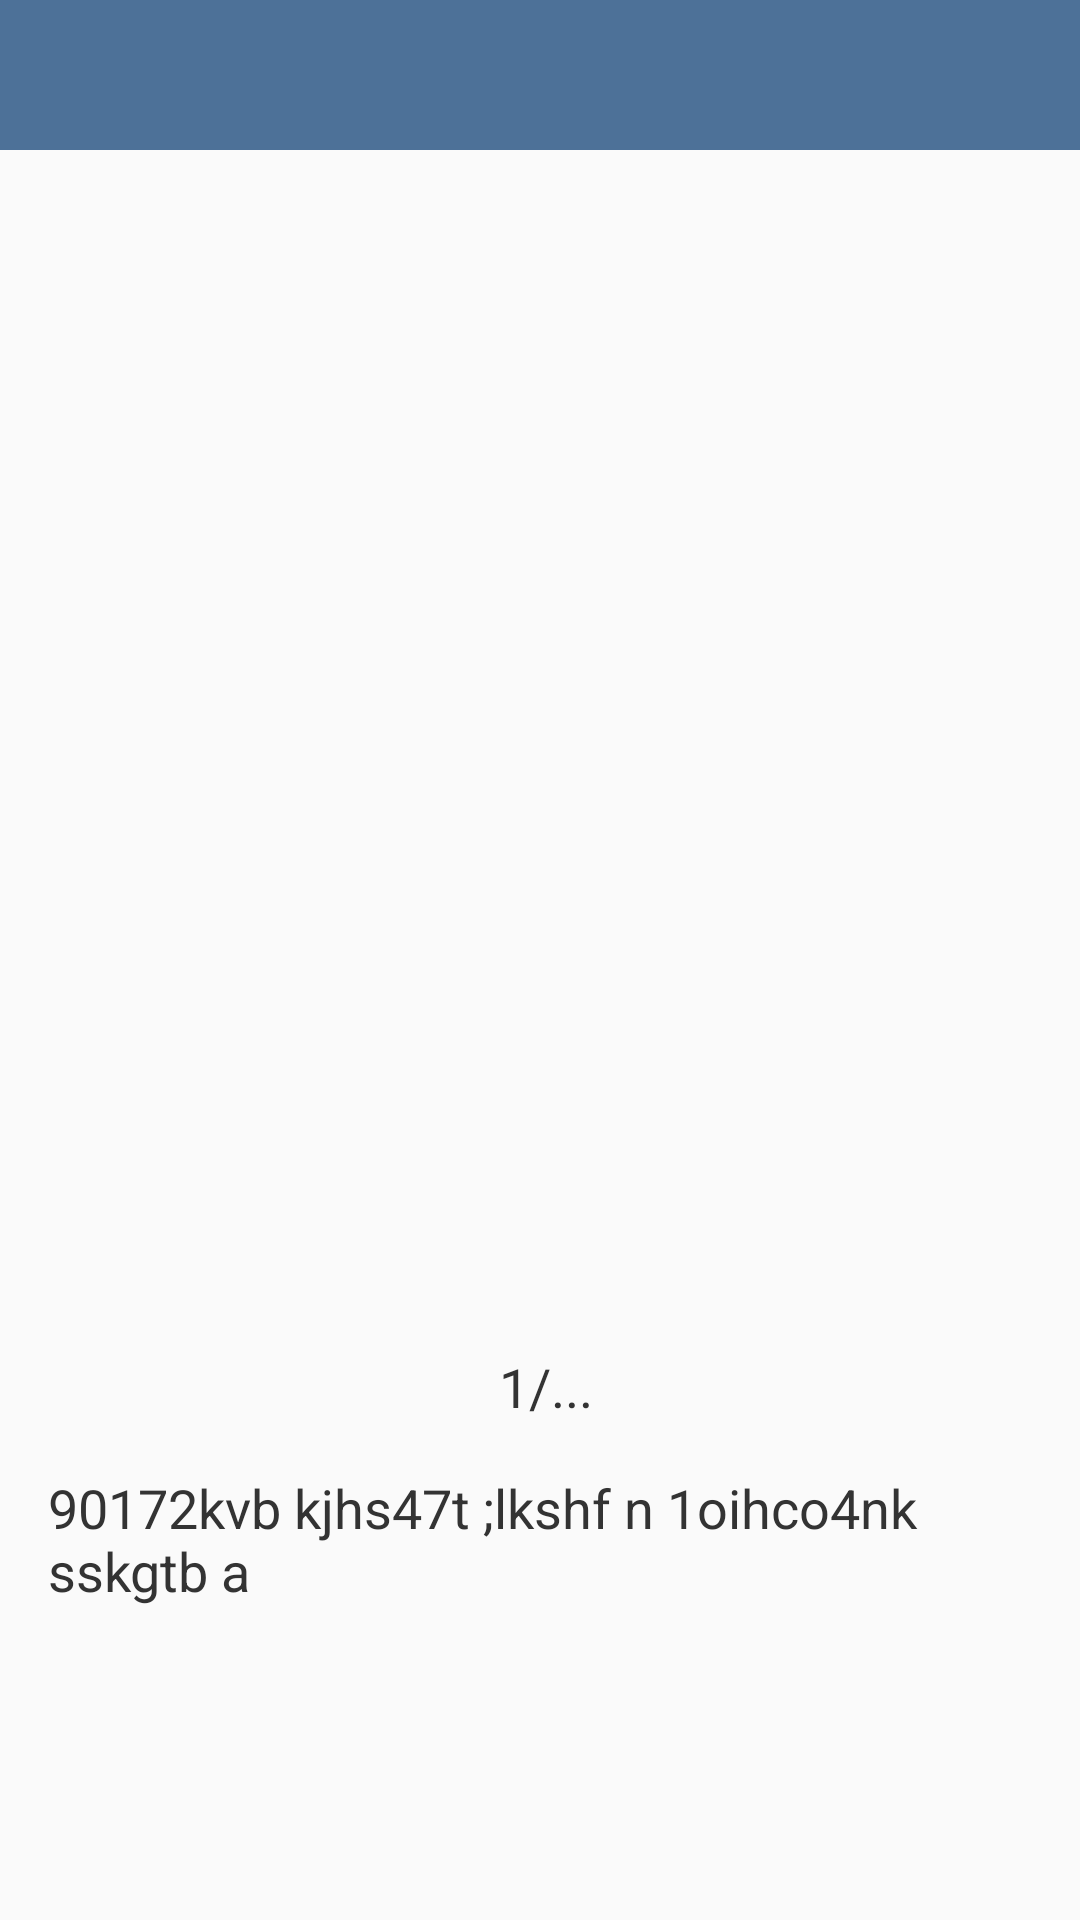

Produce the Android XML layout that renders to this screen, including the resource entries it uses.
<!-- AndroidManifest.xml: application theme AppTheme -->
<!-- res/layout/activity_friend.xml -->
<?xml version="1.0" encoding="utf-8"?>
<LinearLayout xmlns:android="http://schemas.android.com/apk/res/android"
    xmlns:tools="http://schemas.android.com/tools"
    android:id="@+id/activity_friend"
    android:layout_width="match_parent"
    android:layout_height="match_parent"
    android:orientation="vertical"
    tools:context="ru.markstudio.vkfriends.FriendActivity">
    
    <TextView
        android:id="@+id/text_name"
        android:layout_width="match_parent"
        android:layout_height="50dp"
        android:textColor="@color/white"
        android:background="@color/vk"
        android:gravity="center|left"
        android:paddingLeft="30dp"
        android:textSize="22sp"/>

    <android.support.v4.view.ViewPager
        android:id="@+id/viewpager_photos"
        android:layout_width="match_parent"
        android:layout_height="400dp"
        android:background="@color/md_black_1000"/>

    <RelativeLayout
        android:layout_width="match_parent"
        android:layout_height="wrap_content">

        <TextView
            android:id="@+id/text_center"
            android:layout_width="wrap_content"
            android:layout_height="wrap_content"
            android:textColor="@color/text_gray"
            android:textSize="18sp"
            android:layout_centerInParent="true"
            android:text="/"/>
        <TextView
            android:id="@+id/text_count"
            android:layout_width="wrap_content"
            android:layout_height="wrap_content"
            android:textColor="@color/text_gray"
            android:textSize="18sp"
            android:text="..."
            android:layout_toRightOf="@id/text_center"/>
        <TextView
            android:id="@+id/text_number"
            android:layout_width="wrap_content"
            android:layout_height="wrap_content"
            android:textColor="@color/text_gray"
            android:textSize="18sp"
            android:layout_toLeftOf="@id/text_center"
            android:text="1"/>


    </RelativeLayout>

    <TextView
        android:id="@+id/text_status"
        android:layout_width="match_parent"
        android:layout_height="wrap_content"
        android:textColor="@color/text_gray"
        android:textSize="18sp"
        android:padding="16dp"
        android:text="90172kvb kjhs47t ;lkshf n 1oihco4nk sskgtb a"
        />

</LinearLayout>
<!-- resources referenced by this layout -->
<resources>
  <color name="text_gray">#333333</color>
  <color name="vk">#4d7198</color>
  <color name="white">#FFFFFF</color>
  <style name="AppTheme" parent="Theme.AppCompat.Light.NoActionBar">
          
          <item name="colorPrimary">@color/colorPrimary</item>
          <item name="colorPrimaryDark">@color/colorPrimaryDark</item>
          <item name="colorAccent">@color/colorAccent</item>
          <item name="titleTextColor">@color/white</item>
          <item name="subtitleTextColor">@color/white</item>
          <item name="drawerArrowStyle">@style/DrawerArrowStyle</item>
      </style>
  <color name="colorPrimary">#4d7198</color>
  <color name="colorPrimaryDark">#49678d</color>
  <color name="colorAccent">#606e8c</color>
  <style name="DrawerArrowStyle" parent="@style/Widget.AppCompat.DrawerArrowToggle">
          <item name="spinBars">true</item>
          <item name="color">@color/white</item>
      </style>
</resources>
